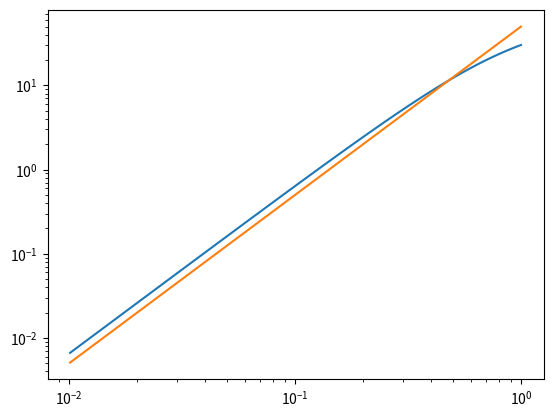

Recreate this plot in Python.
import numpy as np
from numpy import random
import matplotlib.pyplot as plt

def Q1AQ1s(A):
    """
    For a matrix A, find the unitary matrix Q1 such that the first
    column of Q1*A has zeros below the diagonal. Then return A1 = Q1*A*Q1^*.

    :param A: an mxm numpy array

    :return A1: an mxm numpy array
    """
    m = np.shape(A)[0]

    # Householder reflector algorithm for first row only
    x = A[:, 0]
    v = np.sign(x[0]) * np.linalg.norm(x) * np.eye(m)[:,0] + x
    v = v / np.linalg.norm(v)

    # Apply transformation equivalent to left multplication by Q1 to A
    A = A  - 2 * np.outer(v, v.conjugate()) @ A 

    # Apply the transformation equivalent to right multiplication by Q1^* to A
    A1 = A  - 2 * A @ np.outer(v, v.conjugate())

    return A1

def hessenberg(A):
    """
    For a matrix A, transform to Hessenberg form H by Householder
    similarity transformations, in place.

    :param A: an mxm numpy array
    """
    m = np.shape(A)[0]

    for k in range (m-2):
        x = A[k+1:, k]
        v = np.sign(x[0]) * np.linalg.norm(x) * np.eye(m-k-1)[:,0] + x
        v = v / np.linalg.norm(v)
        
        # transformation equivalent to left multplication
        A[k+1:, k+1:] = A[k+1:, k+1:] - 2 * np.outer(v, v.conjugate()) @ A[k+1:, k+1:]

        # exploiting the fact that we know where zeros are to be expected
        A[k+1, k] = A[k+1, k] - 2 * v[0] * v.conjugate().T @ A[k+1:, k]
        A[k+2:, k] = np.zeros(m-k-2)

        # transformation equivalent to right multplication
        A[k:, k+1:] = A[k:, k+1:] - 2 * A[k:, k+1:] @ np.outer(v, v.conjugate())
        

def hessenbergQ(A):
    """
    For a matrix A, transform to Hessenberg form H by Householder
    similarity transformations, in place, and return the matrix Q
    for which QHQ^* = A.

    :param A: an mxm numpy array
    
    :return Q: an mxm numpy array
    """
    m = np.shape(A)[0]
    Q = np.eye(m, dtype = 'complex')

    for k in range (m-2):
        x = A[k+1:, k]
        v = np.sign(x[0]) * np.linalg.norm(x) * np.eye(m-k-1)[:,0] + x
        v = v / np.linalg.norm(v)

        # transformation equivalent to left multplication (all columns)
        A[k+1:, :] = A[k+1:, :] - 2 * np.outer(v, v.conjugate()) @ A[k+1:, :]

        # transformation equivalent to right multplication (all rows)
        A[:, k+1:] = A[:, k+1:] - 2 * A[:, k+1:] @ np.outer(v, v.conjugate())
    
        # construct Q by the implicit multiplication procedure
        Q[:, k+1:] = Q[:, k+1:] - 2 * Q[:, k+1:] @ np.outer(v, v.conjugate())

    return Q

def hessenberg_ev(H):
    """
    Given a Hessenberg matrix, return the eigenvalues and eigenvectors.

    :param H: an mxm numpy array

    :return ee: an m dimensional numpy array containing the eigenvalues of H
    :return V: an mxm numpy array whose columns are the eigenvectors of H
    """
    m, n = H.shape
    assert(m==n)
    assert(np.linalg.norm(H[np.tril_indices(m, -2)]) < 1.0e-6)
    _, V = np.linalg.eig(H)
    return V


def ev(A):
    """
    Given a matrix A, return the eigenvectors of A. This should
    be done by using your functions to reduce to upper Hessenberg
    form, before calling hessenberg_ev (which you should not edit!).

    :param A: an mxm numpy array

    :return V: an mxm numpy array whose columns are the eigenvectors of A
    """
    # reduce A to upper Hessenberg form
    Q = hessenbergQ(A)

    # find the eigenvectors of the Hessenberg matrix
    V = hessenberg_ev(A)

    return Q @ V

def rayleigh_pert(A, v1, lambda1, epsilon):
    e1 = np.eye((len(v1)))[:,0]
    x = v1 + e1 * epsilon

    # compute the rayleigh quotient of the perturbed vector
    rq = x.T @ A @ x / (x.T @ x)

    err = np.abs(lambda1-rq)
    return err

def ex5_13():
    random.seed(123)
    m = 500
    A = np.random.randn(m,m)
    A = A + A.T

    # return the eigenvalues and normalised eigenvectors
    D, V = np.linalg.eig(A)
    lambda1 = D[0]
    v1 = V[:,0]

    N = 100
    eps = np.linspace(0, 1, num=N)
    err = np.zeros(N)

    for i in range(N):
        err[i] = rayleigh_pert(A, v1, lambda1, eps[i])

    plt.loglog(eps[1:], err[1:])
    plt.loglog(eps[1:], 50 * eps[1:]**2)
    plt.show()

ex5_13()